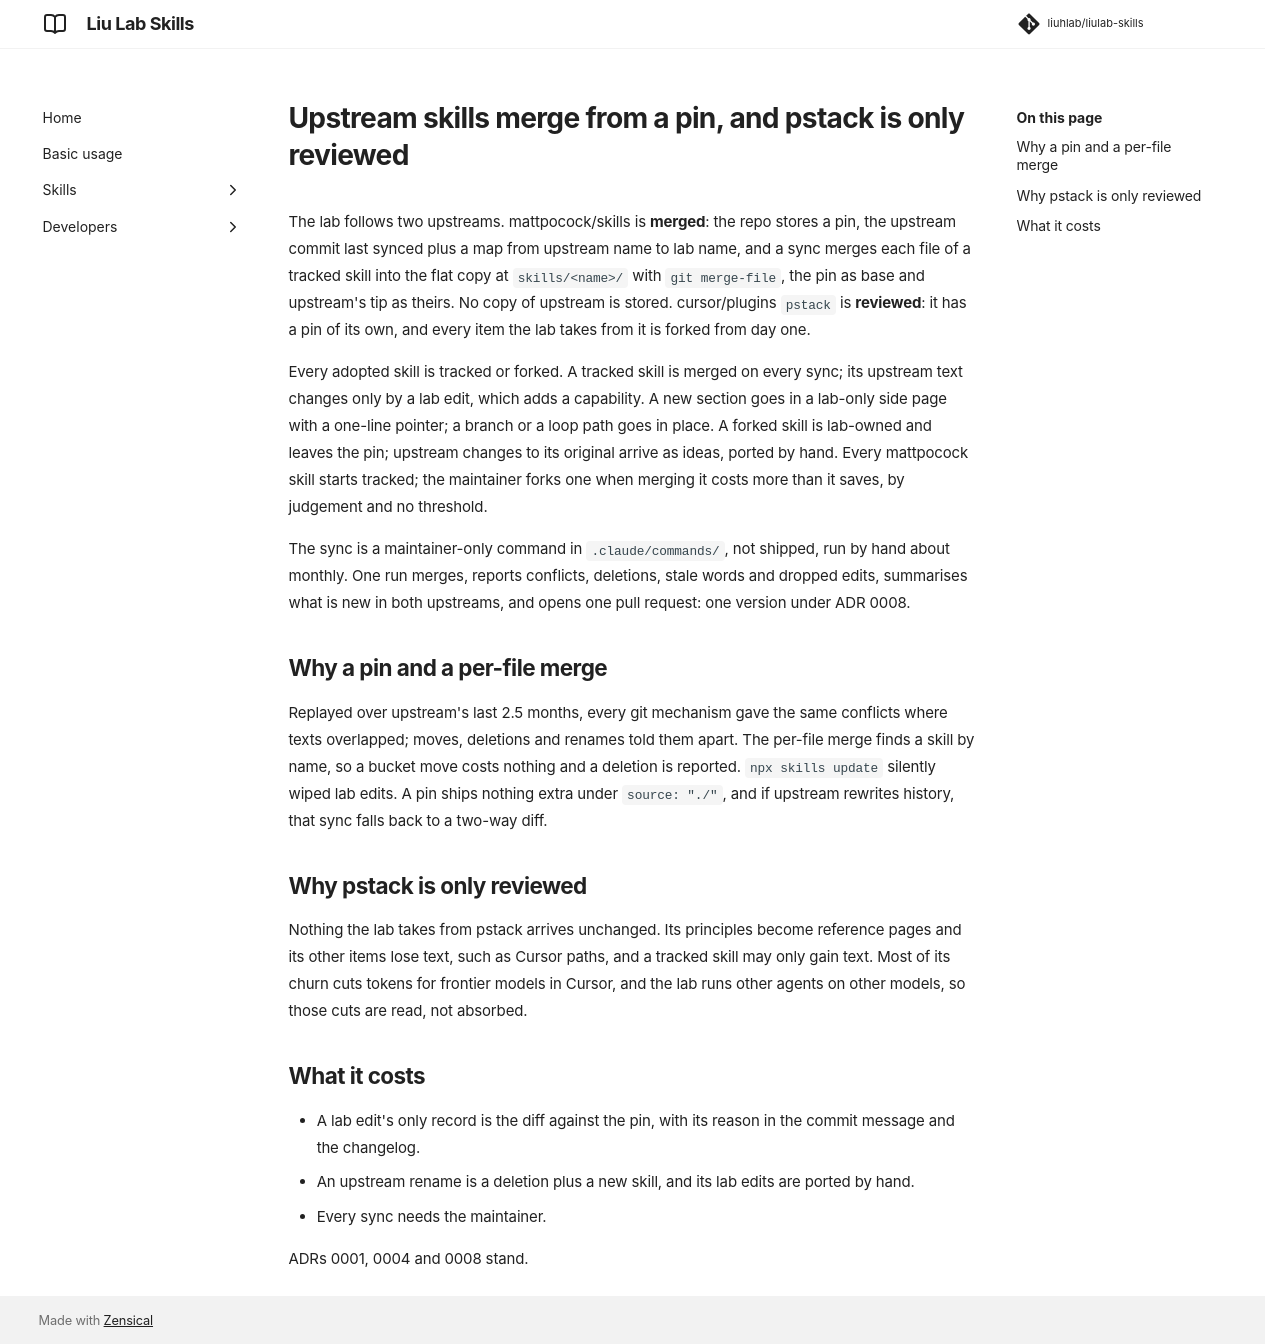

repository: liuhlab/liulab-compute-skills · page: adr/0012-upstream-skills-merge-from-a-pin/index.html · generator: mkdocs

---
search:
  exclude: true
---

# Upstream skills merge from a pin, and pstack is only reviewed

The lab follows two upstreams. mattpocock/skills is **merged**: the repo stores a pin, the
upstream commit last synced plus a map from upstream name to lab name, and a sync merges
each file of a tracked skill into the flat copy at `skills/<name>/` with `git merge-file`,
the pin as base and upstream's tip as theirs. No copy of upstream is stored. cursor/plugins
`pstack` is **reviewed**: it has a pin of its own, and every item the lab takes from it is
forked from day one.

Every adopted skill is tracked or forked. A tracked skill is merged on every sync; its
upstream text changes only by a lab edit, which adds a capability. A new section goes in a
lab-only side page with a one-line pointer; a branch or a loop path goes in place. A forked
skill is lab-owned and leaves the pin; upstream changes to its original arrive as ideas,
ported by hand. Every mattpocock skill starts tracked; the maintainer forks one when merging
it costs more than it saves, by judgement and no threshold.

The sync is a maintainer-only command in `.claude/commands/`, not shipped, run by hand about
monthly. One run merges, reports conflicts, deletions, stale words and dropped edits,
summarises what is new in both upstreams, and opens one pull request: one version under
ADR 0008.

## Why a pin and a per-file merge

Replayed over upstream's last 2.5 months, every git mechanism gave the same conflicts where
texts overlapped; moves, deletions and renames told them apart. The per-file merge finds a
skill by name, so a bucket move costs nothing and a deletion is reported. `npx skills update`
silently wiped lab edits. A pin ships nothing extra under `source: "./"`, and if upstream
rewrites history, that sync falls back to a two-way diff.

## Why pstack is only reviewed

Nothing the lab takes from pstack arrives unchanged. Its principles become reference pages
and its other items lose text, such as Cursor paths, and a tracked skill may only gain text. Most of its churn cuts tokens for frontier models in Cursor, and the lab runs
other agents on other models, so those cuts are read, not absorbed.

## What it costs

- A lab edit's only record is the diff against the pin, with its reason in the commit
  message and the changelog.
- An upstream rename is a deletion plus a new skill, and its lab edits are ported by hand.
- Every sync needs the maintainer.

ADRs 0001, 0004 and 0008 stand.
